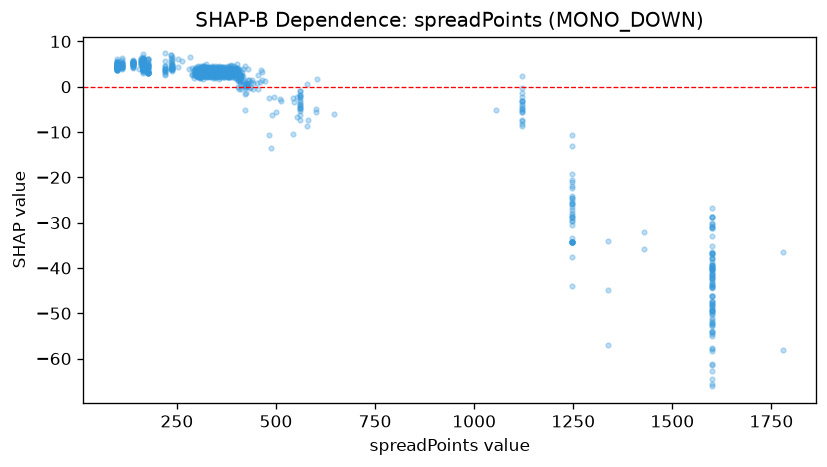

The file beside this chart, header and first rows:
feature_value, shap_value
307.0, 3.617
394.0, 3.67
413.0, 2.559
314.0, 3.117
389.0, 4.497
399.0, 4.062
418.0, 0.362
321.0, 4.22
315.0, 3.592
303.0, 4.473
320.0, 3.903
327.0, 3.365
318.0, 4.146
398.0, 4.207
402.0, 5.105
324.0, 4.08
310.0, 3.782
314.0, 3.222
404.0, -0.1008
334.0, 3.096
314.0, 3.089
311.0, 2.768
292.0, 1.912
398.0, 2.928
308.0, 3.279
289.0, 2.671
315.0, 2.939
310.0, 4.145
316.0, 4.182
395.0, 3.877
412.0, 2.479
409.0, 2.044
353.0, 3.436
361.0, 2.744
327.0, 3.35
308.0, 3.339
322.0, 2.856
301.0, 3.096
297.0, 3.399
363.0, 2.918
323.0, 3.125
318.0, 3.89
294.0, 3.303
306.0, 3.109
410.0, 1.037
316.0, 4.109
360.0, 3.149
311.0, 2.834
316.0, 3.059
396.0, 3.498
377.0, 3.48
314.0, 3.061
405.0, 3.157
310.0, 3.757
368.0, 3.017
345.0, 3.309
330.0, 3.191
316.0, 3.18
318.0, 3.229
412.0, 2.325
... 1,378 more rows
